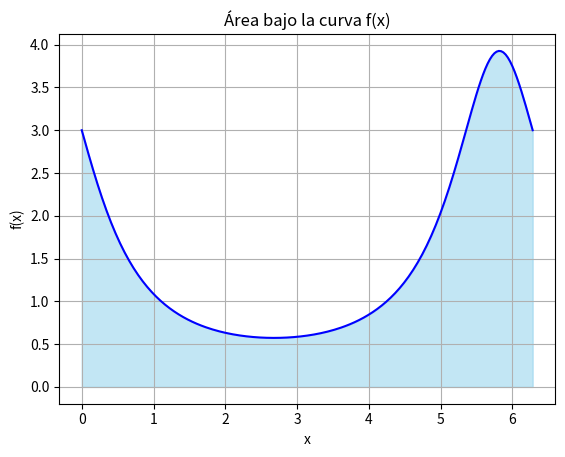

The script that saved this image:
import math
import pandas as pd 
import matplotlib.pyplot as plt 

def f(x):
    return 3 / (3 - 2*math.cos(x) + math.sin(x))

xVals = [] 
yVals = []
n = 200
a = 0
b = 2 * math.pi

for i in range (n+1):
    x = a + (b - a) * i/n
    y = f(x)
    xVals.append(x)
    yVals.append(y)

df = pd.DataFrame({'x': xVals, 'y': yVals}) 
df.plot(x='x', y='y', kind='line', legend=False, title='Área bajo la curva f(x)', color='blue')
plt.fill_between(df['x'], df['y'], color='skyblue', alpha=0.5)
plt.xlabel('x')
plt.ylabel('f(x)')
plt.grid(True)
plt.show()
